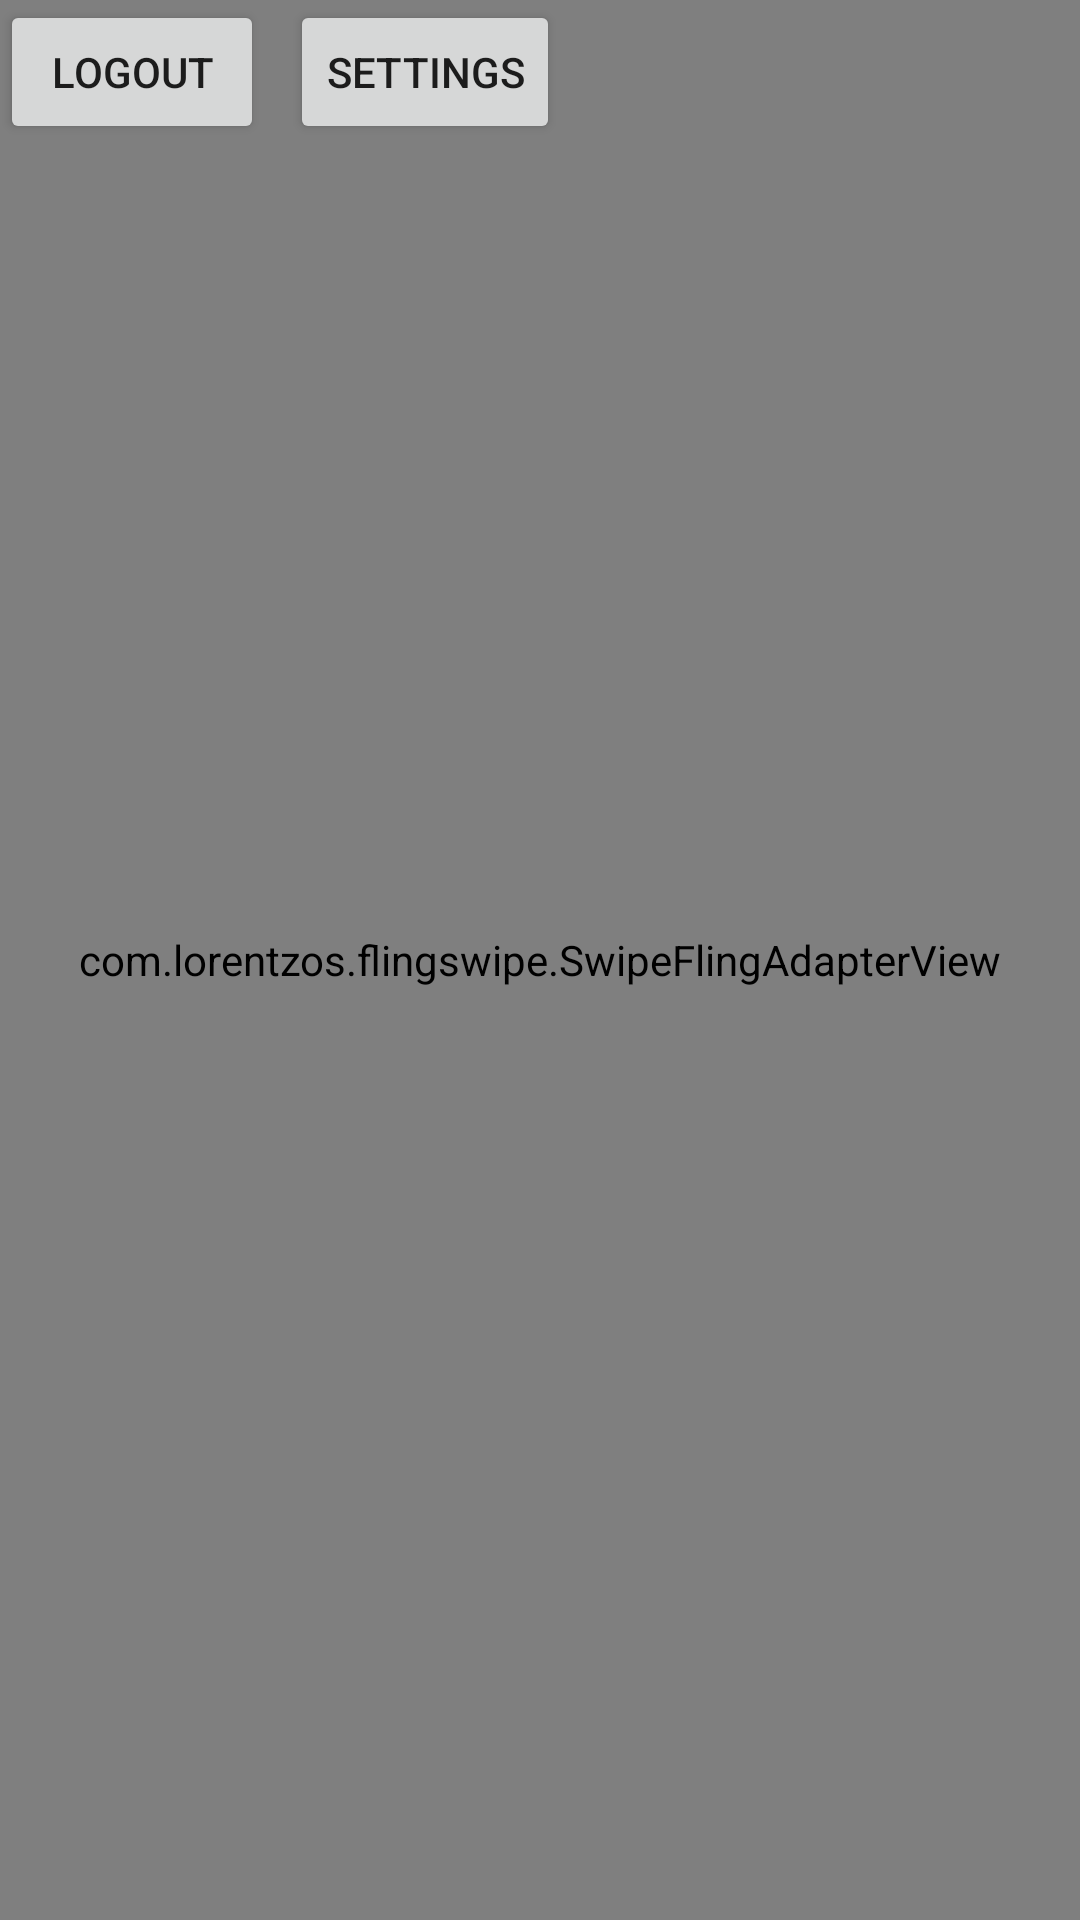

Reconstruct the res/layout file that produces this screen, plus the resources it refers to.
<!-- AndroidManifest.xml: application theme Theme.ProjectDApp -->
<!-- res/layout/activity_main.xml -->
<?xml version="1.0" encoding="utf-8"?>
<androidx.constraintlayout.widget.ConstraintLayout xmlns:android="http://schemas.android.com/apk/res/android"
    xmlns:app="http://schemas.android.com/apk/res-auto"
    xmlns:tools="http://schemas.android.com/tools"
    android:layout_width="match_parent"
    android:layout_height="match_parent"
    tools:context=".MainActivity">

    <Button
        android:id="@+id/outbtn"
        android:layout_width="wrap_content"
        android:layout_height="wrap_content"
        android:onClick="logoutuser"
        android:text="LogOut"
        app:layout_constraintBottom_toBottomOf="parent"
        app:layout_constraintEnd_toEndOf="parent"
        app:layout_constraintHorizontal_bias="0.0"
        app:layout_constraintStart_toStartOf="parent"
        app:layout_constraintTop_toTopOf="@+id/frame"
        app:layout_constraintVertical_bias="0.0" />

    <Button
        android:id="@+id/settingsGoingBtn"
        android:layout_width="wrap_content"
        android:layout_height="wrap_content"
        android:onClick="gotoSettings"
        android:text="Settings"
        app:layout_constraintBottom_toBottomOf="parent"
        app:layout_constraintEnd_toEndOf="parent"
        app:layout_constraintHorizontal_bias="0.358"
        app:layout_constraintStart_toStartOf="parent"
        app:layout_constraintTop_toTopOf="@+id/frame"
        app:layout_constraintVertical_bias="0.0" />

    <com.lorentzos.flingswipe.SwipeFlingAdapterView
        android:id="@+id/frame"
        android:background="#ffeee9e2"
        android:layout_width="match_parent"
        android:layout_height="match_parent"
        app:rotation_degrees="15.5"
        tools:context=".MyActivity" />
</androidx.constraintlayout.widget.ConstraintLayout>
<!-- resources referenced by this layout -->
<resources>
  <style name="Theme.ProjectDApp" parent="Theme.MaterialComponents.DayNight.DarkActionBar">
          
          <item name="colorPrimary">@color/purple_500</item>
          <item name="colorPrimaryVariant">@color/purple_700</item>
          <item name="colorOnPrimary">@color/white</item>
          
          <item name="colorSecondary">@color/teal_200</item>
          <item name="colorSecondaryVariant">@color/teal_700</item>
          <item name="colorOnSecondary">@color/black</item>
          
          <item name="android:statusBarColor">?attr/colorPrimaryVariant</item>
          
      </style>
  <!-- not gathered from this repository: default colours our renderer supplied (Android Studio template values) -->
  <color name="purple_500">#FF6200EE</color>
  <color name="purple_700">#FF3700B3</color>
  <color name="teal_200">#FF03DAC5</color>
  <color name="teal_700">#FF018786</color>
  <color name="black">#FF000000</color>
  <color name="white">#FFFFFFFF</color>
</resources>
